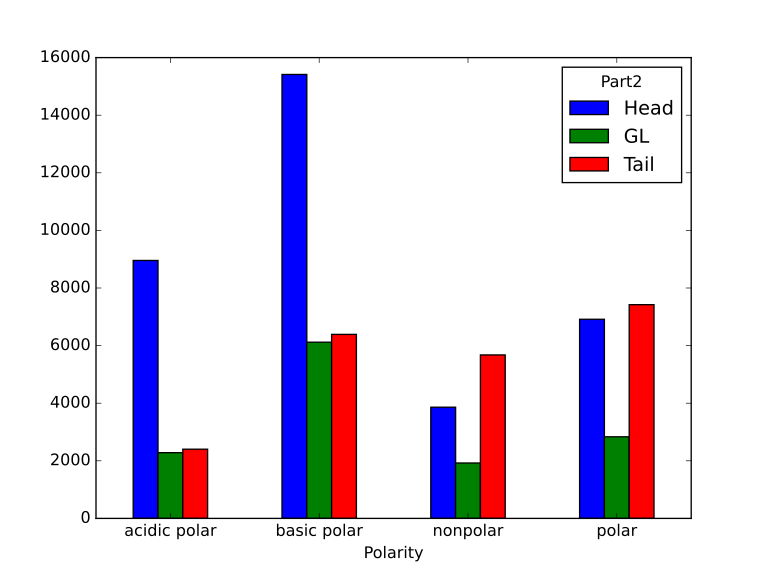

The file beside this chart, header and first rows:
Polarity, Head, GL, Tail
acidic polar, 8957, 2282, 2403
basic polar, 15415, 6118, 6390
nonpolar, 3860, 1924, 5676
polar, 6914, 2834, 7422
